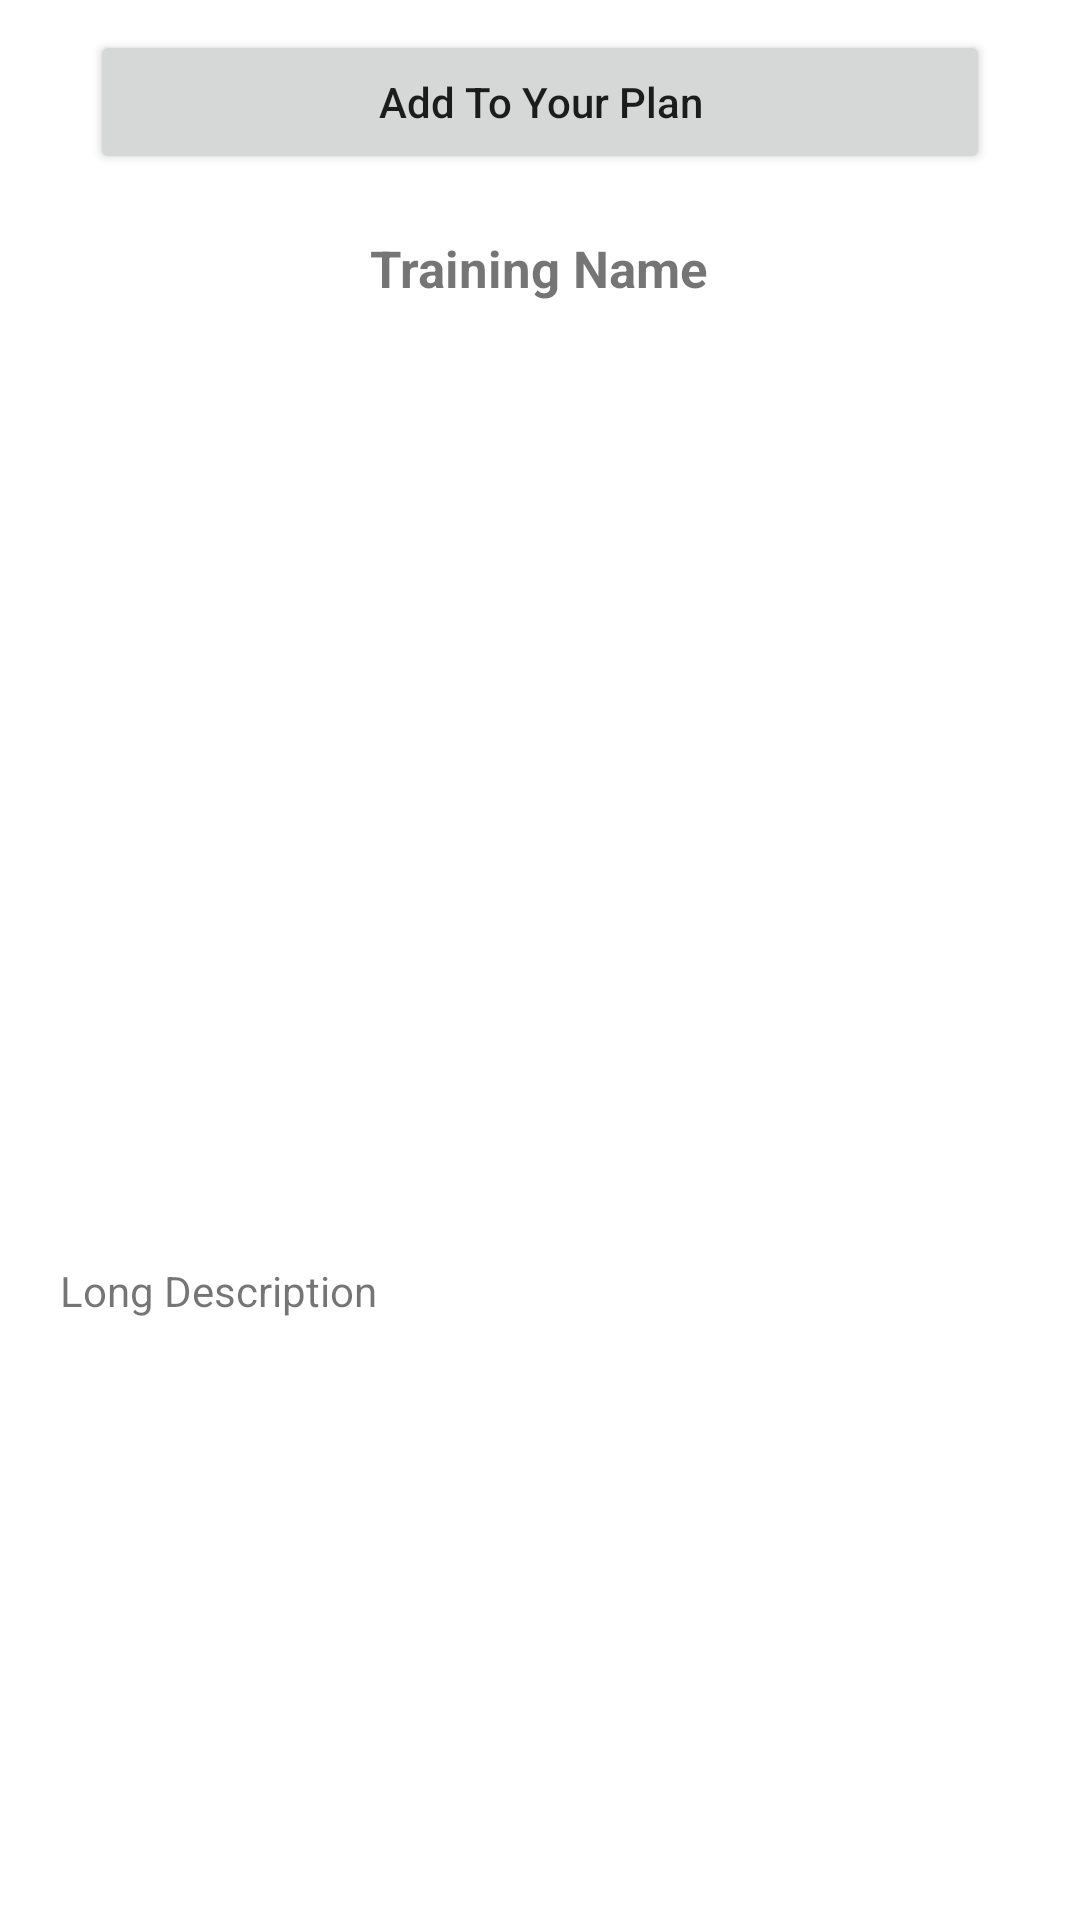

Write the Android layout XML for this screen, with the resource values it uses.
<!-- AndroidManifest.xml: application theme Theme.GymTest -->
<!-- res/layout/activity_training.xml -->
<?xml version="1.0" encoding="utf-8"?>
<RelativeLayout xmlns:android="http://schemas.android.com/apk/res/android"
    xmlns:app="http://schemas.android.com/apk/res-auto"
    xmlns:tools="http://schemas.android.com/tools"
    android:layout_width="match_parent"
    android:layout_height="match_parent"
    tools:context=".TrainingActivity">

    <Button
        android:layout_width="match_parent"
        android:layout_height="wrap_content"
        android:id="@+id/btnAddToPlan"
        android:layout_marginStart="30dp"
        android:layout_marginTop="10dp"
        android:layout_marginEnd="30dp"
        android:text="Add To Your Plan"
        android:textAllCaps="false"/>

    <androidx.core.widget.NestedScrollView
        android:layout_width="match_parent"
        android:layout_height="match_parent"
        android:layout_below="@+id/btnAddToPlan"
        android:layout_marginStart="20dp"
        android:layout_marginTop="20dp"
        android:layout_marginEnd="20dp"
        android:layout_marginBottom="20dp">

        <RelativeLayout
            android:layout_width="match_parent"
            android:layout_height="wrap_content">

            <TextView
                android:id="@+id/txtName"
                android:layout_width="wrap_content"
                android:layout_height="wrap_content"
                android:layout_centerHorizontal="true"
                android:text="Training Name"
                android:textSize="17sp"
                android:textStyle="bold" />

            <ImageView
                android:id="@+id/trainingImage"
                android:layout_width="match_parent"
                android:layout_height="300dp"
                android:layout_below="@+id/txtName"
                android:layout_marginTop="10dp" />

            <TextView
                android:id="@+id/txtDescription"
                android:layout_width="wrap_content"
                android:layout_height="wrap_content"
                android:layout_below="@+id/trainingImage"
                android:layout_marginTop="10dp"
                android:text="Long Description" />


        </RelativeLayout>


    </androidx.core.widget.NestedScrollView>

</RelativeLayout>
<!-- resources referenced by this layout -->
<resources>
  <style name="Theme.GymTest" parent="Base.Theme.GymTest" />
  <style name="Base.Theme.GymTest" parent="Theme.MaterialComponents.Light">
          
          
      </style>
</resources>
